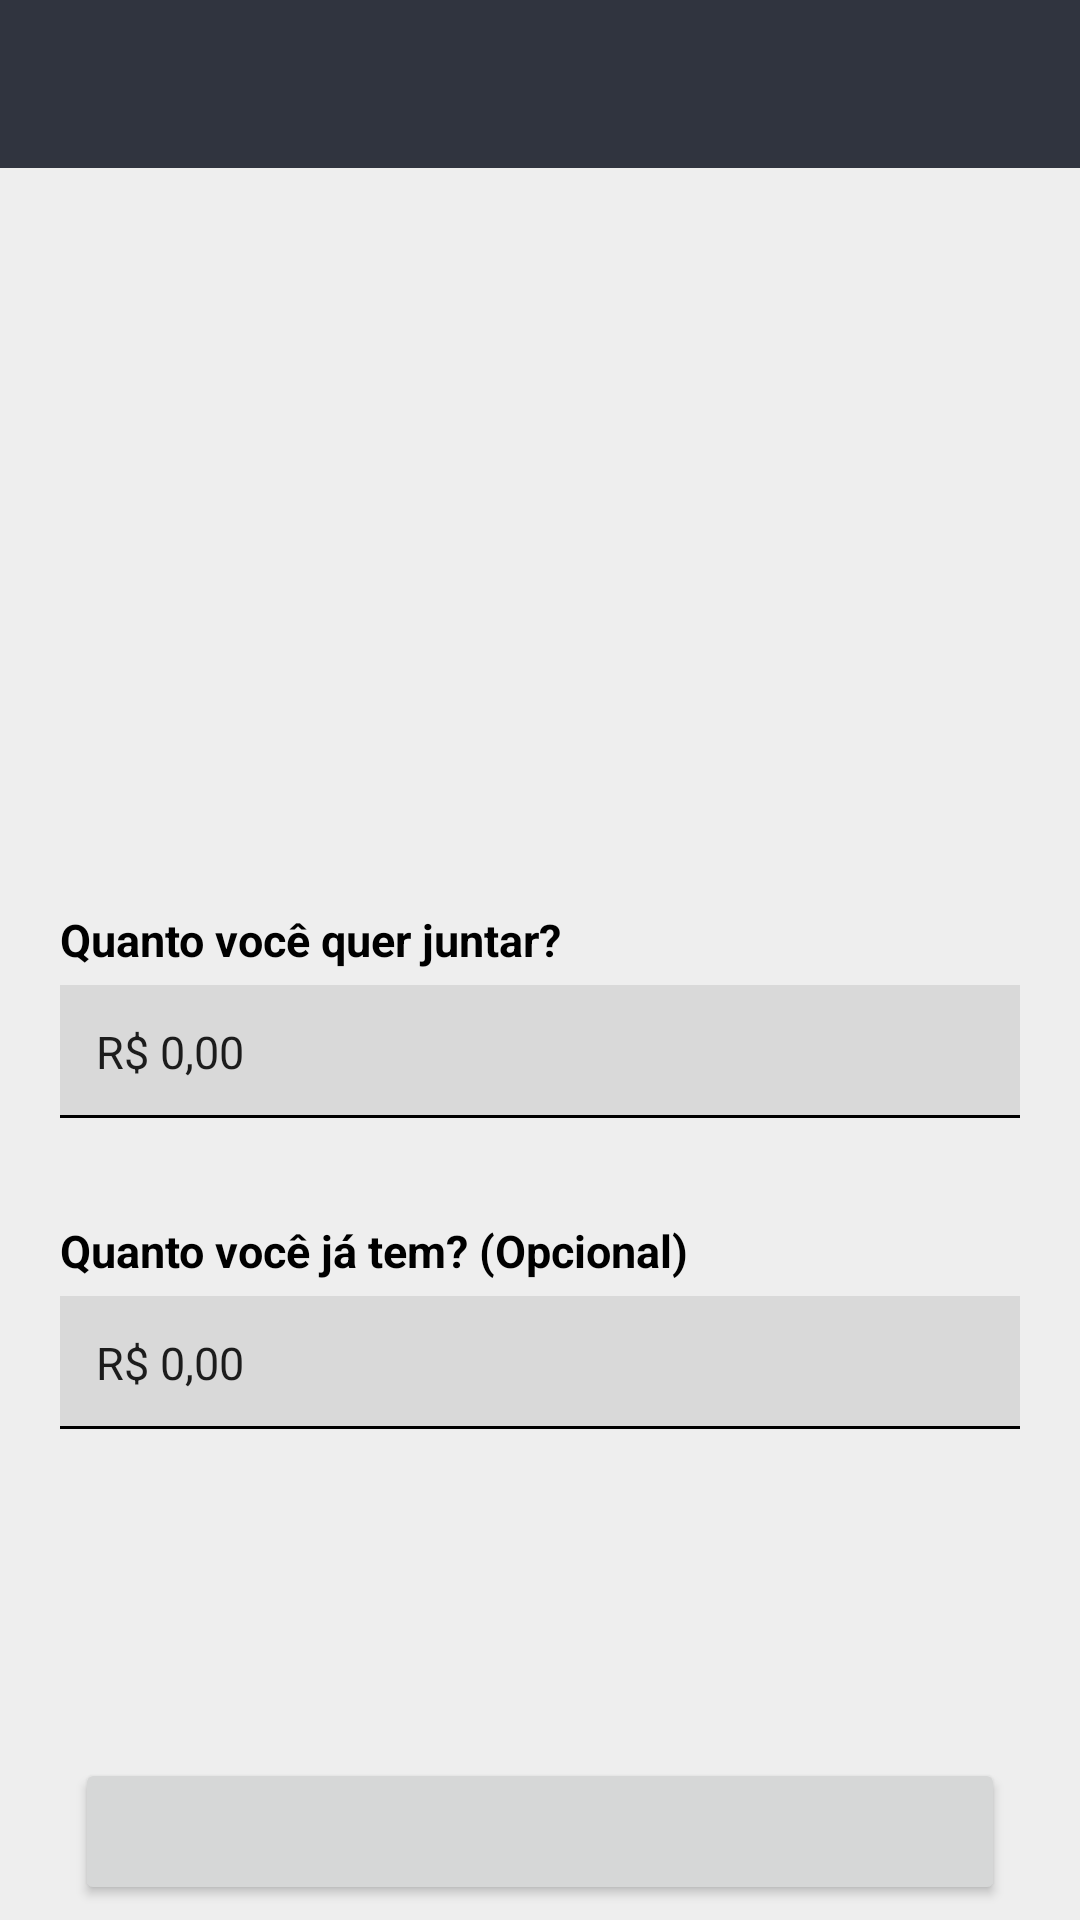

Layout XML and referenced resources for this Android screen:
<!-- AndroidManifest.xml: application theme Theme.App -->
<!-- res/layout/activity_create_goal.xml -->
<?xml version="1.0" encoding="utf-8"?>
<androidx.constraintlayout.widget.ConstraintLayout xmlns:android="http://schemas.android.com/apk/res/android"
    xmlns:app="http://schemas.android.com/apk/res-auto"
    xmlns:tools="http://schemas.android.com/tools"
    android:id="@+id/create_goal_activity"
    android:layout_width="match_parent"
    android:layout_height="match_parent"
    tools:context=".activity.CreateGoalActivity"
    android:background="@color/Very_light_gray"
    >


    <include layout="@layout/toolbar"
        android:id="@+id/toolbar">
    </include>

    <ImageView
        android:id="@+id/goal_img_1"
        android:layout_width="match_parent"
        android:layout_height="200dp"
        android:scaleType="centerCrop"
        app:layout_constraintDimensionRatio="1:1"
        app:layout_constraintEnd_toEndOf="parent"
        app:layout_constraintStart_toStartOf="parent"
        app:layout_constraintTop_toBottomOf="@+id/toolbar"></ImageView>

      <LinearLayout
          android:id="@+id/container_form_create_goal"
          app:layout_constraintTop_toBottomOf="@+id/goal_img_1"
          android:layout_width="match_parent"
          android:layout_height="wrap_content"
          android:orientation="vertical"
          android:layout_marginLeft="20dp"
          android:layout_marginRight="20dp"
          >

          <TextView
              android:id="@+id/goal_title"
              android:layout_width="wrap_content"
              android:layout_height="wrap_content"
              android:textStyle="bold"
              android:textColor="@color/black"
              android:textSize="20sp"
              android:layout_marginTop="10dp"
              android:text="">

          </TextView>

          <TextView
              android:id="@+id/label1"
              android:layout_marginTop="10dp"
              android:layout_marginBottom="5dp"
              android:layout_width="wrap_content"
              android:layout_height="wrap_content"
              android:text="@string/how_much_do_you_want_to_save"
              android:textSize="15dp"
              android:textStyle="bold"
              android:textColor="@color/black">

          </TextView>
          <EditText
              android:id="@+id/want_to_save_field"
              android:layout_width="match_parent"
              android:layout_height="match_parent"
              android:background="@drawable/border_edit_text_form"
              android:padding="12dp"
              android:text="R$ 0,00"
              android:inputType="number"
              android:textSize="15dp"
              >

          </EditText>

          <include layout="@layout/text_view_error"
               android:id="@+id/text_view_error_1"
              ></include>

          <TextView
              android:id="@+id/label2"
              android:layout_marginTop="10dp"
              android:layout_marginBottom="5dp"
              android:layout_width="wrap_content"
              android:layout_height="wrap_content"
              android:text="@string/how_much_do_you_already_have"
              android:textSize="15dp"
              android:textStyle="bold"
              android:textColor="@color/black">

          </TextView>
          <EditText
              android:id="@+id/already_have_field"
              android:layout_width="match_parent"
              android:layout_height="match_parent"
              android:background="@drawable/border_edit_text_form"
              android:padding="12dp"
              android:inputType="number"
              android:text="R$ 0,00"
              android:textSize="15dp"
              >

          </EditText>

          <include layout="@layout/text_view_error"
              android:id="@+id/text_view_error_2"/>



      </LinearLayout>


    <include layout="@layout/button" />

</androidx.constraintlayout.widget.ConstraintLayout>
<!-- res/layout/toolbar.xml (included above) -->
<?xml version="1.0" encoding="utf-8"?>
    <androidx.appcompat.widget.Toolbar xmlns:android="http://schemas.android.com/apk/res/android"
        android:id="@+id/toolbar"
        android:layout_width="match_parent"
        android:layout_height="wrap_content"
        android:background="@color/very_dark_grayish_blue">


        <TextView
            android:id="@+id/toolbar_title"
            android:layout_width="wrap_content"
            android:layout_height="wrap_content"
            android:layout_gravity="center"
            android:text=""
            android:textColor="@color/white"
            android:textSize="20sp" />

        <ImageButton
            android:id="@+id/help_button"
            android:layout_width="wrap_content"
            android:layout_height="wrap_content"
            android:layout_gravity="end"
            android:padding="9dp"
            android:onClick="clickHelpButton"
            android:layout_marginEnd="20dp"
            android:background="@android:color/transparent"
            android:src="@drawable/help_icon" />
    </androidx.appcompat.widget.Toolbar>
<!-- res/layout/text_view_error.xml (included above) -->
<?xml version="1.0" encoding="utf-8"?>
    <TextView xmlns:android="http://schemas.android.com/apk/res/android"
        android:id="@+id/text_view_error"
        android:layout_marginBottom="5dp"
        android:layout_width="wrap_content"
        android:layout_height="wrap_content"
        android:textColor="@color/chili_red">

    </TextView>
<!-- res/layout/button.xml (included above) -->
<?xml version="1.0" encoding="utf-8"?>
<androidx.constraintlayout.widget.ConstraintLayout
    android:id="@+id/container_button"
    xmlns:android="http://schemas.android.com/apk/res/android"
    xmlns:app="http://schemas.android.com/apk/res-auto"
    android:padding="5dp"
    android:background="@color/Very_light_gray"
    app:layout_constraintBottom_toBottomOf="parent"
    android:layout_width="match_parent"
    android:layout_height="wrap_content">

    <Button
        android:id="@+id/button"
        android:layout_width="match_parent"
        android:layout_height="wrap_content"
        android:layout_marginLeft="20dp"
        android:layout_marginRight="20dp"
        android:padding="15dp"
        app:layout_constraintBottom_toBottomOf="parent"
        app:layout_constraintEnd_toEndOf="parent"
        app:layout_constraintStart_toStartOf="parent">

    </Button>

</androidx.constraintlayout.widget.ConstraintLayout>
<!-- resources referenced by this layout -->
<resources>
  <color name="Very_light_gray">#EEEEEE</color>
  <color name="black">#FF000000</color>
  <color name="chili_red">#EA3323</color>
  <color name="very_dark_grayish_blue">#30343f</color>
  <color name="white">#FFFFFFFF</color>
  <!-- drawable border_edit_text_form (drawable) -->
  <?xml version="1.0" encoding="utf-8"?>
  <layer-list xmlns:android="http://schemas.android.com/apk/res/android">
  
      <item android:top="-10dp" android:left="-10dp" android:right="-10dp">
  
          <shape android:shape="rectangle" >
              <solid android:color="@color/light_silver" />
              <stroke android:width="1dp" android:color="@color/black" />
          </shape>
      </item>
  </layer-list>
  <string name="how_much_do_you_already_have">Quanto você já tem? (Opcional)</string>
  <string name="how_much_do_you_want_to_save">Quanto você quer juntar?</string>
  <style name="Theme.App" parent="Theme.MaterialComponents.Light.NoActionBar">
          <item name="colorPrimary">@color/very_dark_grayish_blue</item>
          <item name="colorPrimaryVariant">@color/very_dark_grayish_blue</item>
          <item name="colorOnPrimary">@color/very_dark_grayish_blue</item>
  
          <item name="android:statusBarColor">?attr/colorPrimaryVariant</item>
          <item name="android:navigationBarColor">@android:color/transparent</item>
          <item name="android:windowLightStatusBar">false</item>
          <item name="materialButtonStyle">@style/Widget.App.Button</item>
  
  
      </style>
  <color name="light_silver">#D9D9D9</color>
  <style name="Widget.App.Button" parent="Widget.MaterialComponents.Button">
          <item name="backgroundTint">@color/pure_orange</item>
          <item name="android:textSize">15dp</item>
          <item name="android:textStyle">bold</item>
          <item name="android:textColor">@color/black</item>
          <item name="android:textAllCaps">false</item>
      </style>
  <color name="pure_orange">#DC5F00</color>
</resources>
